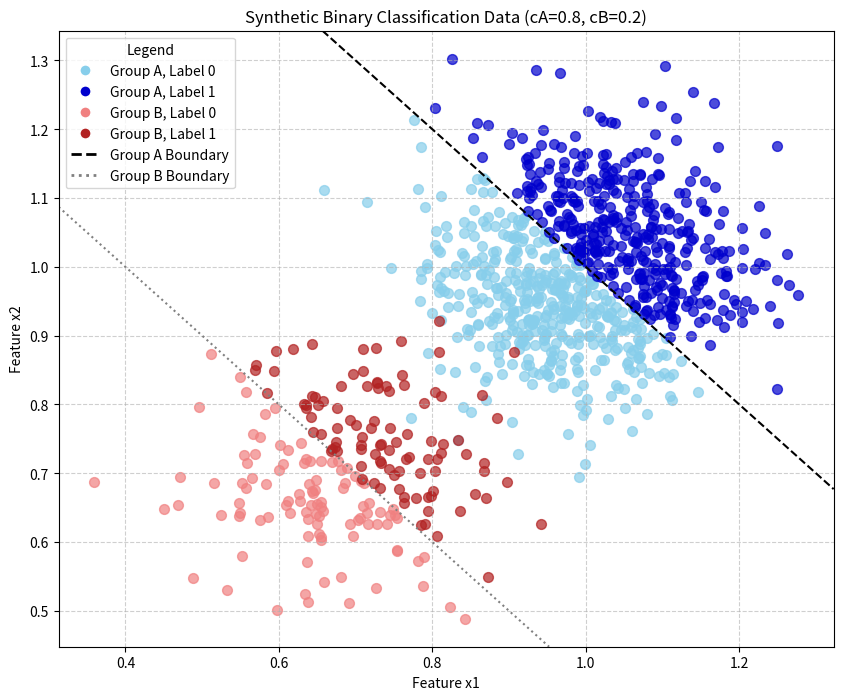

Here is the Python script that generated this plot:
import numpy as np
import pandas as pd
import matplotlib.pyplot as plt
from matplotlib.lines import Line2D # Needed for custom legend


def generate_classification_data(n_samples, mu_A, mu_B, cov_A, cov_B, c_A):
    """
    Generates synthetic binary classification data from a mixture of two
    bivariate Gaussian distributions, similar to Section 4.3.2 of the paper.

    The classification label 'y' is determined by whether the sum of features
    (x1 + x2) exceeds the sum of the means of the originating distribution
    (mu1 + mu2). This creates a scenario where the optimal decision boundary
    is different for the two groups if their means differ.

    Args:
        n_samples (int): Total number of data points to generate.
        mu_A (list or np.ndarray): Mean vector for group A (shape [2,]).
        mu_B (list or np.ndarray): Mean vector for group B (shape [2,]).
        cov_A (list or np.ndarray): Covariance matrix for group A (shape [2, 2]).
        cov_B (list or np.ndarray): Covariance matrix for group B (shape [2, 2]).
        c_A (float): Proportion of samples from group A (between 0 and 1).
                     Proportion from group B will be c_B = 1 - c_A.

    Returns:
        pd.DataFrame: DataFrame containing features (x1, x2),
                      true labels (y), and group identifiers (group).
                      Index is reset and data is shuffled.
    """
    # Ensure inputs are numpy arrays for calculations
    mu_A = np.asarray(mu_A)
    mu_B = np.asarray(mu_B)
    cov_A = np.asarray(cov_A)
    cov_B = np.asarray(cov_B)

    if mu_A.shape != (2,) or mu_B.shape != (2,):
        raise ValueError("Mean vectors mu_A and mu_B must have shape (2,)")
    if cov_A.shape != (2, 2) or cov_B.shape != (2, 2):
         raise ValueError("Covariance matrices cov_A and cov_B must have shape (2, 2)")
    if not 0 <= c_A <= 1:
         raise ValueError("Proportion c_A must be between 0 and 1")

    # Calculate number of samples for each group, ensuring total is n_samples
    n_A = int(np.round(n_samples * c_A))
    n_B = n_samples - n_A # Ensure total adds up

    # --- Generate Data for Group A ---
    X_A = np.random.multivariate_normal(mu_A, cov_A, n_A)
    threshold_A = np.sum(mu_A)
    y_A = (np.sum(X_A, axis=1) > threshold_A).astype(int)
    group_A = ['A'] * n_A

    # --- Generate Data for Group B ---
    X_B = np.random.multivariate_normal(mu_B, cov_B, n_B)
    threshold_B = np.sum(mu_B)
    y_B = (np.sum(X_B, axis=1) > threshold_B).astype(int)
    group_B = ['B'] * n_B

    # --- Combine Data from Both Groups ---
    X = np.vstack((X_A, X_B))
    y = np.concatenate((y_A, y_B))
    group = np.concatenate((group_A, group_B))

    # --- Create Pandas DataFrame ---
    df = pd.DataFrame({
        'x1': X[:, 0],
        'x2': X[:, 1],
        'y': y,
        'group': group
    })

    # --- Shuffle the DataFrame ---
    df = df.sample(frac=1, random_state=42).reset_index(drop=True)

    return df

# --- Example Usage (Parameters similar to the paper's Section 4.3.2) ---
N_SAMPLES = 1000
MU_A = [1.0, 1.0]
MU_B = [0.7, 0.7]
COV_A = [[0.01, 0], [0, 0.01]]
COV_B = [[0.01, 0], [0, 0.01]]
C_A = 0.8

# Generate the data using the function
synthetic_data = generate_classification_data(N_SAMPLES, MU_A, MU_B, COV_A, COV_B, C_A)

# --- Display Sample Output ---
print("Generated Data Head:")
print(synthetic_data.head())
print(f"\nTotal samples generated: {len(synthetic_data)}")
print("\nValue Counts for Labels (y):")
print(synthetic_data['y'].value_counts(normalize=True))
print("\nValue Counts for Groups:")
print(synthetic_data['group'].value_counts(normalize=True))

# --- Visualize the Data using Matplotlib ---
fig, ax = plt.subplots(figsize=(10, 8))

# Define colors based on group and label
# Group A: Label 0=skyblue, Label 1=mediumblue
# Group B: Label 0=lightcoral, Label 1=firebrick
color_map = {
    ('A', 0): 'skyblue',
    ('A', 1): 'mediumblue',
    ('B', 0): 'lightcoral',
    ('B', 1): 'firebrick'
}
# Use a consistent marker
marker = 'o'

# Scatter plot points group by group and label by label
for (group_name, label_val), group_df in synthetic_data.groupby(['group', 'y']):
    color = color_map[(group_name, label_val)]
    ax.scatter(group_df['x1'], group_df['x2'],
               c=color,        # Use the color from the map
               marker=marker,    # Use consistent marker
               # label=f"Group {group_name}, Label {label_val}", # Label for automatic legend (optional)
               s=50, alpha=0.7) # Adjust size and transparency


# Add titles and labels
ax.set_title(f'Synthetic Binary Classification Data (cA={C_A}, cB={1-C_A:.1f})')
ax.set_xlabel('Feature x1')
ax.set_ylabel('Feature x2')

# Add grid
ax.grid(True, linestyle='--', alpha=0.6)

# Plot the decision boundaries
ax.axline((MU_A[0], MU_A[1]), slope=-1, color='black', linestyle='--', label='Group A True Boundary')
ax.axline((MU_B[0], MU_B[1]), slope=-1, color='grey', linestyle=':', label='Group B True Boundary')

# Create a custom legend manually for clarity
legend_elements = [
    Line2D([0], [0], marker=marker, color='w', label='Group A, Label 0', markerfacecolor=color_map[('A', 0)], markersize=8),
    Line2D([0], [0], marker=marker, color='w', label='Group A, Label 1', markerfacecolor=color_map[('A', 1)], markersize=8),
    Line2D([0], [0], marker=marker, color='w', label='Group B, Label 0', markerfacecolor=color_map[('B', 0)], markersize=8),
    Line2D([0], [0], marker=marker, color='w', label='Group B, Label 1', markerfacecolor=color_map[('B', 1)], markersize=8),
    Line2D([0], [0], color='black', lw=2, linestyle='--', label='Group A Boundary'),
    Line2D([0], [0], color='grey', lw=2, linestyle=':', label='Group B Boundary')
]
ax.legend(handles=legend_elements, title='Legend', loc='best')

# Show the plot
plt.show()